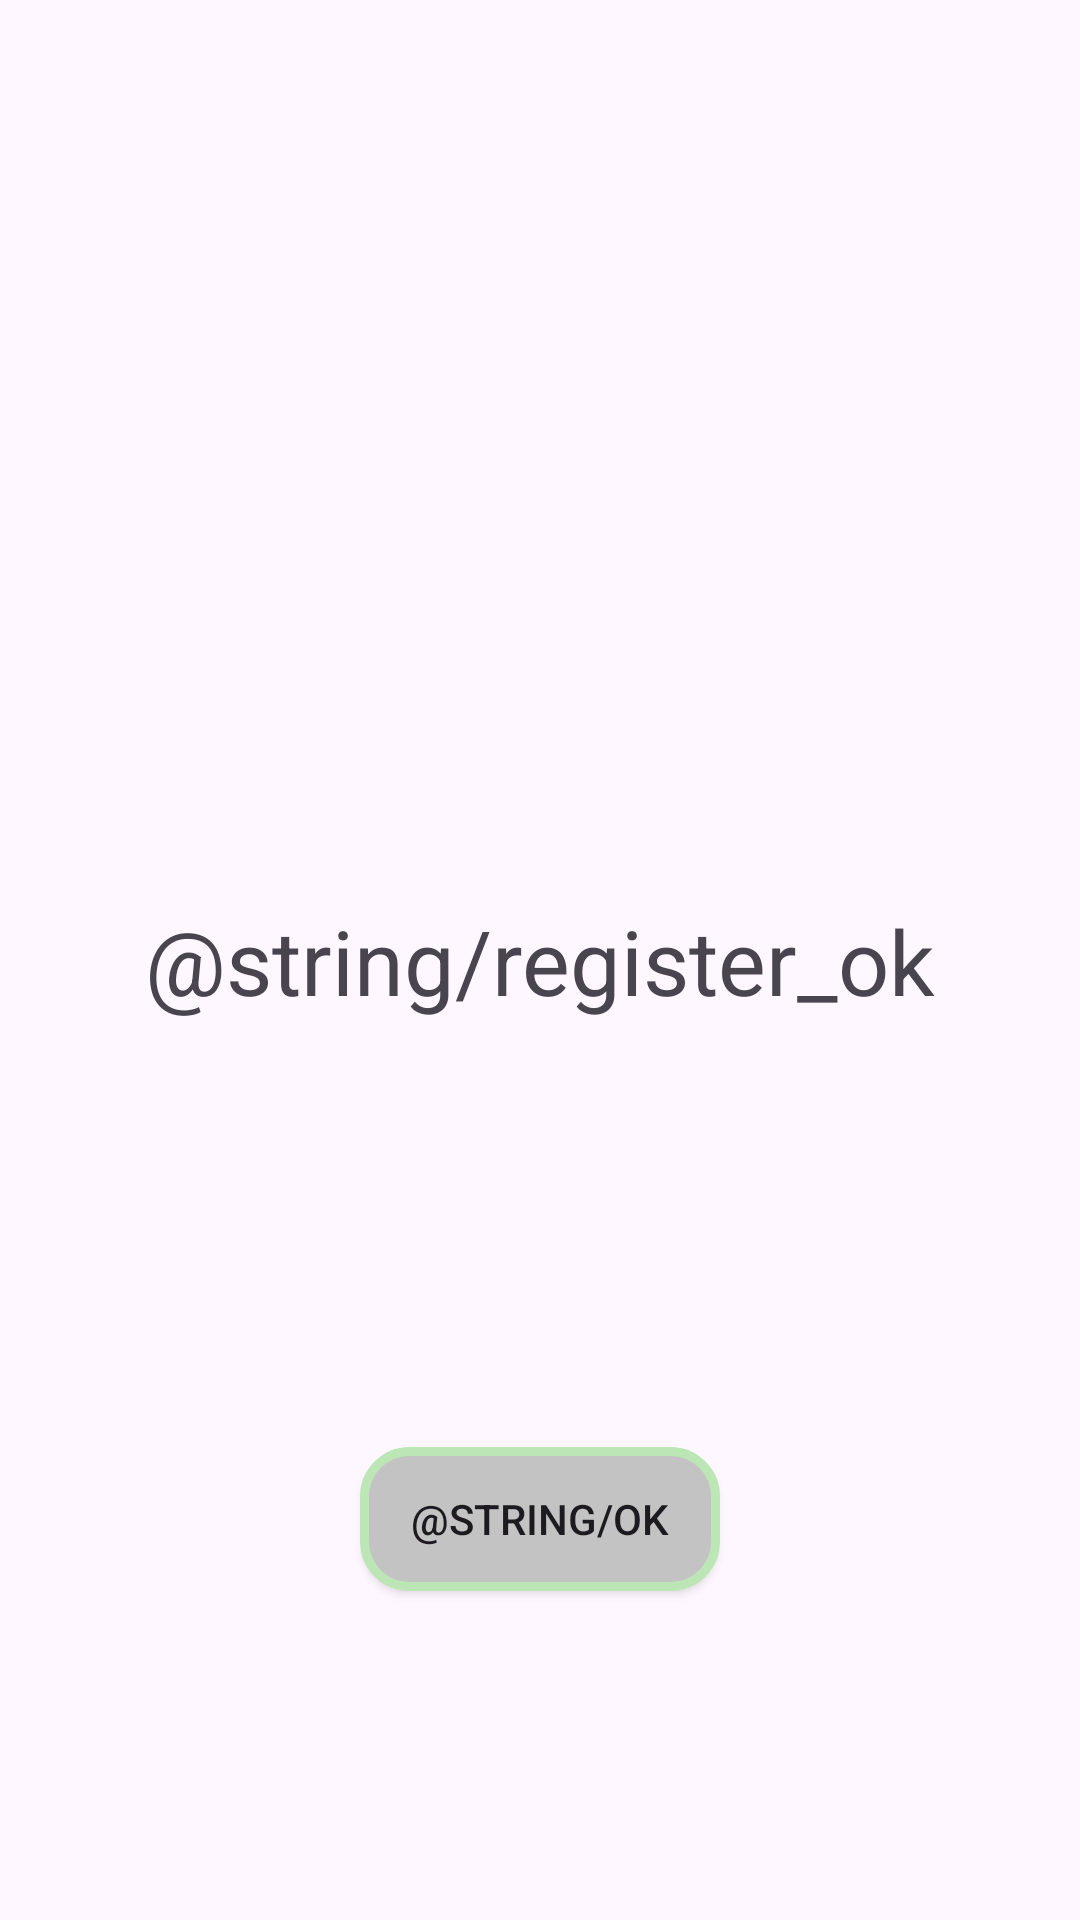

Reconstruct the res/layout file that produces this screen, plus the resources it refers to.
<!-- AndroidManifest.xml: application theme Theme.Listyourproduct -->
<!-- res/layout/fragment_register_confirmation.xml -->
<?xml version="1.0" encoding="utf-8"?>
<androidx.constraintlayout.widget.ConstraintLayout xmlns:android="http://schemas.android.com/apk/res/android"
    xmlns:app="http://schemas.android.com/apk/res-auto"
    xmlns:tools="http://schemas.android.com/tools"
    android:layout_width="match_parent"
    android:layout_height="match_parent"
    tools:context=".login.ui.registerconfirmation.RegisterConfirmation">


    <TextView
        android:id="@+id/text_confirm_register"
        android:layout_width="0dp"
        android:textSize="30sp"
        android:textAlignment="center"
        android:layout_height="wrap_content"
        android:text="@string/register_ok"
        app:layout_constraintBottom_toBottomOf="parent"
        app:layout_constraintEnd_toEndOf="parent"
        app:layout_constraintStart_toStartOf="parent"
        app:layout_constraintTop_toTopOf="parent"
        />
    <androidx.appcompat.widget.AppCompatButton
        app:layout_constraintBottom_toBottomOf="parent"
        app:layout_constraintEnd_toEndOf="parent"
        app:layout_constraintStart_toStartOf="parent"
        app:layout_constraintTop_toBottomOf="@+id/text_confirm_register"
        android:background="@drawable/bt_background"
        android:id="@+id/register_button"
        android:layout_width="0dp"
        android:layout_height="48dp"
        android:layout_marginStart="120dp"
        android:layout_marginTop="32dp"
        android:layout_marginEnd="120dp"
        android:text="@string/ok"
        >

    </androidx.appcompat.widget.AppCompatButton>

</androidx.constraintlayout.widget.ConstraintLayout>
<!-- resources referenced by this layout -->
<resources>
  <!-- drawable bt_background (drawable) -->
  <?xml version="1.0" encoding="utf-8"?>
  <shape xmlns:android="http://schemas.android.com/apk/res/android" android:shape="rectangle" >
      <corners
          android:topLeftRadius="15dp"
          android:topRightRadius="15dp"
          android:bottomLeftRadius="15dp"
          android:bottomRightRadius="15dp"
          />
      <solid
          android:color="#C3C3C3"
          />
      <padding
          android:left="0dp"
          android:top="0dp"
          android:right="0dp"
          android:bottom="0dp"
          />
      <size
          android:width="270dp"
          android:height="60dp"
          />
      <stroke
          android:width="3dp"
          android:color="#BDE6B6"
          />
  
  </shape>
  <style name="Theme.Listyourproduct" parent="Base.Theme.Listyourproduct" />
  <style name="Base.Theme.Listyourproduct" parent="Theme.Material3.DayNight.NoActionBar">
          
          
      </style>
</resources>
